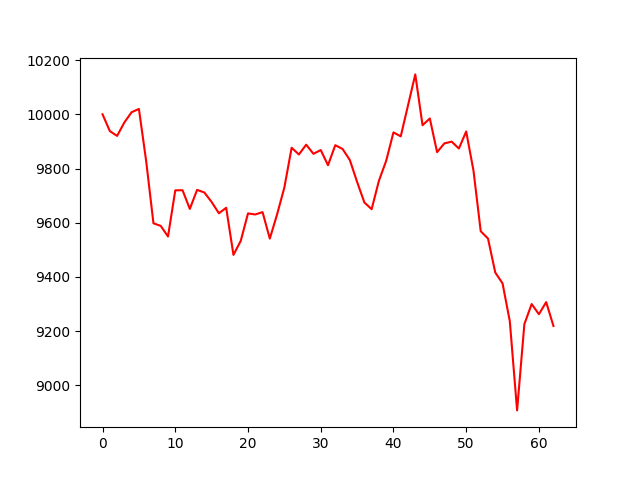

Source data for this figure (header and first rows):
account_value, date, daily_return
10000, 2018-10-02, 
9938, 2018-10-03, -0.006183
9920, 2018-10-04, -0.001788
9970, 2018-10-05, 0.005006
10008, 2018-10-08, 0.003784
10020, 2018-10-09, 0.001208
9827, 2018-10-10, -0.01924
9598, 2018-10-11, -0.02331
9588, 2018-10-12, -0.0009998
9549, 2018-10-15, -0.004084
9720, 2018-10-16, 0.01784
9720, 2018-10-17, 4.3727340450994134e-05
9651, 2018-10-18, -0.0071
9721, 2018-10-19, 0.007286
9712, 2018-10-22, -0.0009992
9677, 2018-10-23, -0.003606
9635, 2018-10-24, -0.004301
9655, 2018-10-25, 0.002108
9481, 2018-10-26, -0.01801
9533, 2018-10-29, 0.005445
9634, 2018-10-30, 0.01063
9631, 2018-10-31, -0.000402
9639, 2018-11-01, 0.0009044
9542, 2018-11-02, -0.01014
9631, 2018-11-05, 0.009367
9730, 2018-11-06, 0.0103
9877, 2018-11-07, 0.01507
9852, 2018-11-08, -0.002519
9888, 2018-11-09, 0.003672
9854, 2018-11-12, -0.003403
9868, 2018-11-13, 0.001406
9812, 2018-11-14, -0.005671
9886, 2018-11-15, 0.007524
9872, 2018-11-16, -0.001402
9832, 2018-11-19, -0.004119
9751, 2018-11-20, -0.008221
9675, 2018-11-21, -0.007772
9650, 2018-11-23, -0.002574
9755, 2018-11-26, 0.01086
9829, 2018-11-27, 0.007562
9933, 2018-11-28, 0.01066
9919, 2018-11-29, -0.001479
10033, 2018-11-30, 0.01151
10147, 2018-12-03, 0.01141
9960, 2018-12-04, -0.01848
9985, 2018-12-06, 0.002513
9860, 2018-12-07, -0.01246
9893, 2018-12-10, 0.003283
9899, 2018-12-11, 0.0006403
9874, 2018-12-12, -0.002548
9937, 2018-12-13, 0.006357
9793, 2018-12-14, -0.01446
9569, 2018-12-17, -0.0229
9542, 2018-12-18, -0.00282
9416, 2018-12-19, -0.01314
9376, 2018-12-20, -0.00424
9236, 2018-12-21, -0.01495
8908, 2018-12-24, -0.03557
9226, 2018-12-26, 0.0357
9300, 2018-12-27, 0.008047
... 3 more rows
